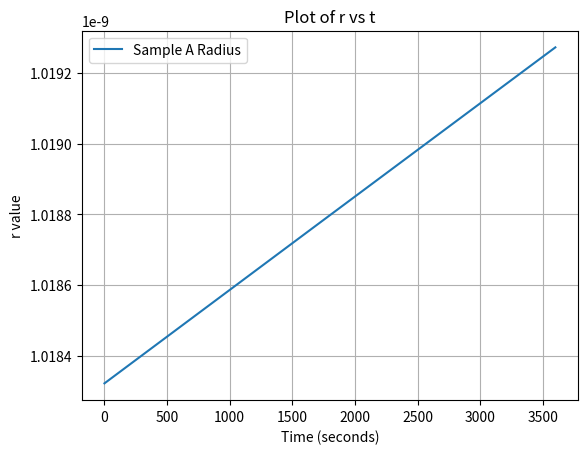
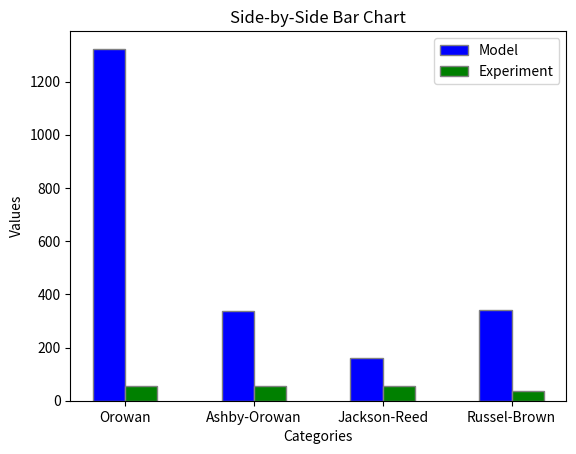

Generate these figures, in order, with matplotlib:
# -*- coding: utf-8 -*-
"""
Created on Tue Aug 20 13:12:19 2024

@author: appee
"""


"""
Attempting to model the change in radius of copper precipitates in 42CrMo4 Quench and Tempering Steel from the following paper:
https://onlinelibrary.wiley.com/doi/full/10.1002/srin.202200623

Then comparing and fitting the following strengthening models to compare the gain in strength:
Orowan
Ashby-Orowan
Jackson-Reed
Russel-Brown
"""

import numpy as np
import matplotlib.pyplot as plt
from scipy.integrate import solve_ivp


"""
"""

h = 1
R = 8.314  
pi = np.pi
A_0 = 6.022e23
k_b = 1.380649e-23
wt_cu = 0.5
fe_density = 7800
mol_mass_cu = 63.546 * 1e-3
mol_mass_fe = 55.85e-3
cu_density = 8940
mol_vol_cu = mol_mass_cu / cu_density
mol_vol_fe = 7.09e-6

vol_fe = 100/fe_density
vol_cu = (wt_cu/100)/cu_density
#vol_frac = vol_cu/vol_fe

#vol_frac = 0.012293
vol_frac = (wt_cu/cu_density)/((wt_cu/cu_density)+((100-wt_cu)/fe_density))
print("vol_frac",vol_frac)



#interfacial_energy = [0.43]
#diffusion_coefficient = [2e-21]
T = [600 + 273.15]  # in K
interfacial_energy = [((3/5)*T[0]-3.8899)*(10**-3)]


B = 0.034343885822
A = 34242.66544
diffusion_coefficient = [B*np.exp((-A)/(T[0]))]
#diffusion_coefficient = [2e-21]
print("diffusion", diffusion_coefficient)

solubility = []
for i in T:
    x = 10 ** ((6111850/((i)**2)) - ((16478.2/i)) + 10.3242)
    solubility.append(x)
print("solubility", solubility)
initial_size = (2*interfacial_energy[0])/((R*T[0])/(mol_vol_cu))
print("initial size", initial_size)



def radius(t,r1):
    term1 = 8*interfacial_energy[0]*(mol_vol_cu**2)*diffusion_coefficient[0]*solubility[0]* np.exp(  (2*interfacial_energy[0]* 1.182e-29) /  (r1*k_b*T[0])  )   
    term2 = 9*R*T[0]
    numerator = term1/term2
    
    term3 = 3*(r1**2)
    
    term4 = (8*interfacial_energy[0]*(mol_vol_cu**2)*diffusion_coefficient[0]*t)/(9*R*T[0])
    term5 = solubility[0]
    term6 = (2*interfacial_energy[0]*1.182e-29*np.exp((2*interfacial_energy[0]*1.182e-29)/(k_b*T[0]*r1)) )/(k_b*T[0]*(r1**2))
    
    denominator = term3+term4*term5*term6
    
    return numerator/denominator

# Initial condition
y0 = [initial_size]

# Time span (start and end times)
t_span = (0, h*60*60)

# Time points where solution is to be computed
t_eval = np.linspace(t_span[0], t_span[1], 100000)

# Solve the IVP using solve_ivp with the 'RK45' method
sol1 = solve_ivp(radius, t_span, y0, method='RK45', t_eval=t_eval)

r1 = sol1.y[0]
t1 = np.linspace(0, h*60*60,100000)


"""
No precipitate size given
"""

print("final size", r1[-1])

# Plotting the graph
plt.plot(t1, r1, label='Sample A Radius')
plt.xlabel('Time (seconds)')
plt.ylabel('r value')
plt.title('Plot of r vs t')
plt.legend()
plt.grid(True)
plt.show()



#r1 = [0,20*10**-9]


nu = 0.25 #can again be used as a fiting parameter (between 0.25 and 0.33)
vol_frac = (wt_cu/cu_density)/(100/fe_density)
Ls = r1[-1]*(np.sqrt(((2*pi)/(3*vol_frac))))
M = 3 #conversion factor between shear and tensile strength
J = 0.8 #assume 0.8 for now (can be used as a fitting parameter, meant to be betwee 0.8 and 1)
G = 48300e6
b = 0.255e-9



"""
OROWAN MODEL 
- Source: https://www.sciencedirect.com/science/article/pii/S0927025614002572
- Fitted the inputs to match the target value of 78MPa for tensile strength
- Target: 44MPa
"""

#shear stress orowan:


gain_tensile_strength_orowan = (((G*b)/Ls) * J * M)*10**-6
print("Orowan", gain_tensile_strength_orowan) 




"""
ASHBY-OROWAN MODEL 
- Source: https://www.sciencedirect.com/science/article/pii/S0927025614002572
- Fitted the inputs to match the target value of 78MPa for tensile strength
- Target: 44MPa
- Assumed Tensile Strength = M * Shear Strength (generally true, but the Taylor Factor for polycrystalline materials is 3)
"""

rs = r1[-1]
ri = 2*b #meant to be between b and 4b 

gain_tensile_strength_Ashby_Orowan = (M*((J*G*b)/(2*pi*np.sqrt(1-nu)*Ls))*np.log(2*rs/ri) ) *10**-6
print("Ashby-Orowan", gain_tensile_strength_Ashby_Orowan)






"""
JACKSON-REED MODEL 
- Source: https://www.sciencedirect.com/science/article/pii/S2589152920300995
- Fitted the inputs to match the target value of 78MPa for tensile strength
- Target: 44MPa
- Assumed Tensile Strength = M * Shear Strength (generally true, but the Taylor Factor for polycrystalline materials is 3)


"""
M = 2
gain_tensile_strength_Jackson_Reed = (((M*G*b)/(r1[-1]))*np.sqrt((1.5*vol_frac)) * ((J)/(pi**(3/2))) * np.sqrt(((2*pi*interfacial_energy[0]*r1[-1])/(J*G*b*b))-1))*10**-6
print("Jackson-Reed", gain_tensile_strength_Jackson_Reed)

"""
Russel-Brown Model 
- Source: https://www.mdpi.com/2075-4701/10/10/1350
- For Yield Stress
- Target: 36MPa
"""

Lx = (1.77*r1[-1])/(np.sqrt(vol_frac))

e1_e2 = 0.6 * (np.log10(r1[-1]/Lx)/np.log10(Lx/ri)) + ( np.log10(Lx/r1[-1])  / np.log10(Lx/ri)  )



gain_yield_strength_Russel_Brown = ((J*G*b)/(Lx))*((1-(e1_e2**2))**(1/2))*10**-6
print("Russel-Brown", gain_yield_strength_Russel_Brown)



#plotting bar chart
categories = ['Orowan', 'Ashby-Orowan', 'Jackson-Reed', 'Russel-Brown',]
values1 = [gain_tensile_strength_orowan,gain_tensile_strength_Ashby_Orowan, gain_tensile_strength_Jackson_Reed, gain_yield_strength_Russel_Brown]
values2 = [57, 57, 57, 36]

# Number of categories
n = len(categories)

# Positions of the bars on the x-axis
r1 = np.arange(n)
r2 = [x + 0.25 for x in r1]

# Create bar chart
plt.bar(r1, values1, color='blue', width=0.25, edgecolor='grey', label='Model')
plt.bar(r2, values2, color='green', width=0.25, edgecolor='grey', label='Experiment')

# Add labels
plt.xlabel('Categories')
plt.ylabel('Values')
plt.title('Side-by-Side Bar Chart')

# Add xticks on the middle of the bars
plt.xticks([r + 0.125 for r in range(n)], categories)

# Add legend
plt.legend()

# Show the plot
plt.show()
